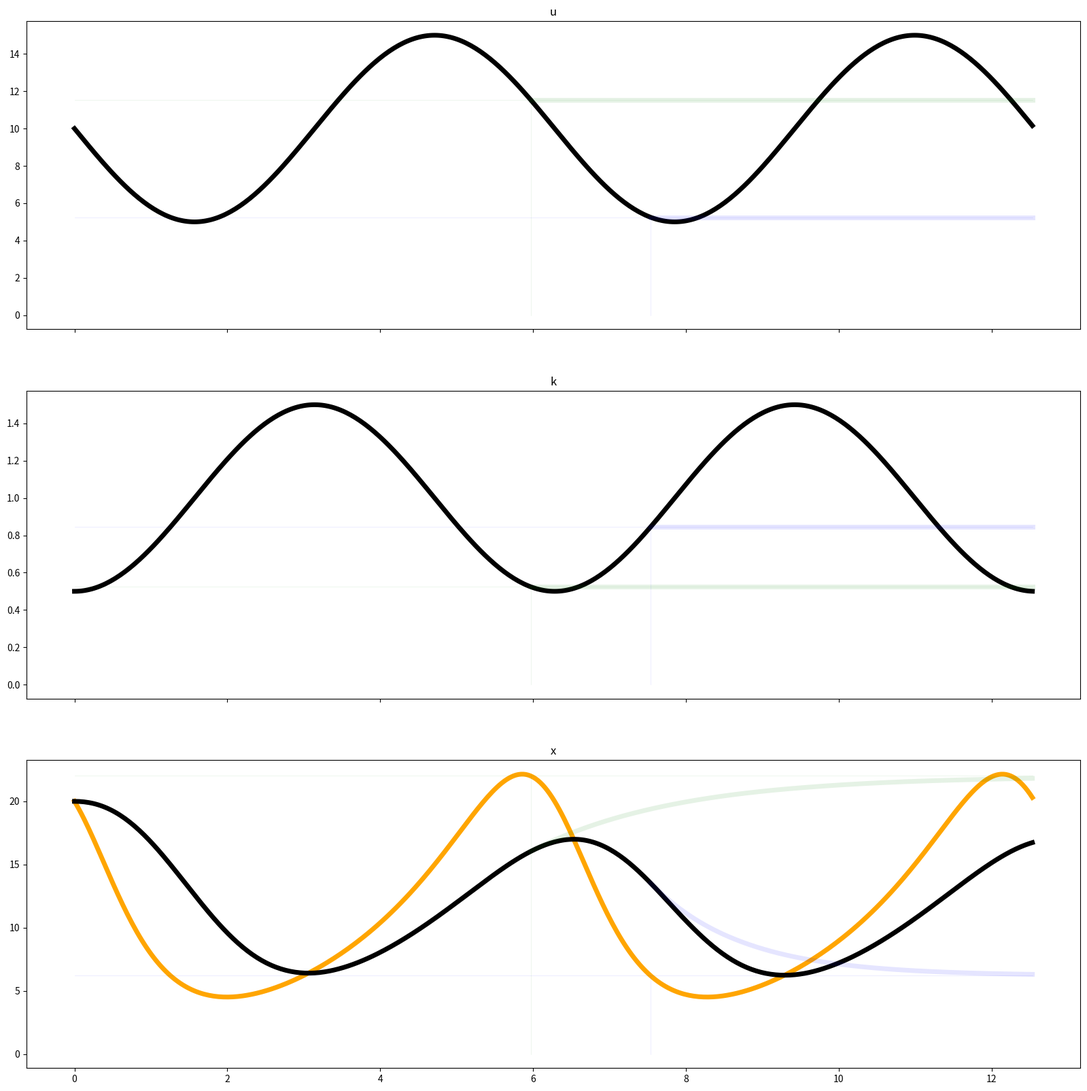

Python code for this plot:
# ---
# jupyter:
#   jupytext:
#     text_representation:
#       extension: .py
#       format_name: light
#       format_version: '1.5'
#       jupytext_version: 1.14.5
#   kernelspec:
#     display_name: Python 3 (ipykernel)
#     language: python
#     name: python3
# ---

# +
from sympy import diff, Matrix, Function, var, sin, cos, lambdify, exp, pi
import numpy as np
import matplotlib.pyplot as plt
from scipy.integrate import solve_ivp

var("t x")
# u=exp(t/10)+2
u_min=5
u_amp=5
phi_k=3*pi/2
phi_u=2*pi/2
k = (sin(t+phi_k) + 2)/2
# k=3+t-t
# u=cos(t)+2
u = (sin(t+phi_u)+1)*u_amp+u_min
x_dot = u - k * x
x_c = 1 / k * u
x_p = x_c - x
x_of_t = Function("x")(t)
x_dot_of_t = x_dot.subs({x: x_of_t})
x_dot_of_t
# +

x_dot_num = lambdify(args=(t, x), expr=x_dot, modules=["numpy"])
# x_dot_num(0,1)
n_t = 400
t_start = 0
t_end = 4 * np.pi
t_step = (t_end - t_start)/n_t
times = np.arange(t_start, t_end, t_step)
sol = solve_ivp(
    x_dot_num, 
    t_span=[t_start, t_end], 
    #t_eval=times, 
    y0=[20],
    dense_output=True
)
xs = sol.y.transpose()

u_num = lambdify(args=t, expr=u, modules=["numpy"])
k_num = lambdify(args=t, expr=k, modules=["numpy"])
x_num = lambda t: sol.sol(t).reshape(-1)
x_c_num = lambdify(args=t, expr=x_c, modules=["numpy"])
nt = len(times)
rnt = range(nt)
n_fr = 8
# x_dots= make_time_line(x_dot)
# x_ps= make_time_line(x_p)

c_map = plt.colormaps['magma']
cols = c_map.resampled(len(times)).colors
small=1
large=20
transparent=0.1



fig = plt.figure(figsize=(20, 20))
axs = fig.subplots(3, sharex=True)
#############################################################
frd={
    "fr_1":{
        "i": 190,
        "c": "green"
    },
    "fr_2":{
        "i": 240,
        "c": "blue"
    },
}


def plot_func_with_freeze_points(ax, f_num, title, color="black"):
    ax.set_title(title)
    vals = f_num(times)
    # plot function
    ax.plot(
        times,
        vals,
        lw=5,
        color=color
    )
    # plot freeze point crosshairs
    for k, d in frd.items():
        i_fr=d["i"]
        t_fr= times[i_fr]
        ts_fr_bw = times[:i_fr]
        ts_fr_fw = times[i_fr:]
        c_fr= d["c"]
        ax.plot(
            #ts_fr_bw,
            #f_num(t_fr)*np.ones_like(ts_fr_bw),
            times,
            f_num(t_fr)*np.ones_like(times),
            lw=0.5,
            color=c_fr,
            alpha=transparent
        )
        ax.plot(
            [t_fr,t_fr],
            [0,float(f_num(t_fr))],
            lw=0.5,
            color=c_fr,
            alpha=transparent
        )

def plot_constant_prolongation(ax,f_num):
    for k, d in frd.items():
        i_fr=d["i"]
        t_fr= times[i_fr]
        ts_fr_bw = times[:i_fr]
        ts_fr_fw = times[i_fr:]
        c_fr= d["c"]

        def ff(t): 
            return np.ones_like(t)*f_num(t_fr)

        ax.plot(
            ts_fr_fw, 
            ff(ts_fr_fw), 
            lw=5,
            color=c_fr,
            alpha=transparent,
            label="k_"
        )


def plot_func_with_constant_prolongation(ax, f_num, title):
    plot_func_with_freeze_points(ax, f_num, title=title)   
    plot_constant_prolongation(ax,f_num)


plot_func_with_constant_prolongation(axs[0], u_num, title="u")
plot_func_with_constant_prolongation(axs[1], k_num, title="k")

ax=axs[2]
plot_func_with_freeze_points(ax, x_c_num, title="x" , color="orange")   
vals = x_num(times)
# plot function
ax.plot(
    times,
    vals,
    lw=5,
    color="black"
)

for k, d in frd.items():
    i_fr=d["i"]
    t_fr= times[i_fr]
    ts_fr_bw = times[:i_fr]
    ts_fr_fw = times[i_fr:]
    c_fr= d["c"]
    sol_fr = solve_ivp(
        lambda t, x: u_num(t_fr) - k_num(t_fr) * x,
        t_span=[t_fr, t_end], 
        y0=x_num(t_fr),
        dense_output=True
    )

    def ff(t): 
        return sol_fr.sol(t).reshape(-1)

    ax.plot(
        ts_fr_fw, 
        ff(ts_fr_fw), 
        lw=5,
        color=c_fr,
        alpha=transparent,
        label="X_{fr_1}(t)"
    )
        #ax.plot(
        #    ts_fr_fw,
        #    f_num(t_fr)*np.ones_like(ts_fr_fw),
        #    lw=5,
        #    color=c_fr,
        #    alpha=transparent
        #)
fig.savefig("x_c.pdf")
